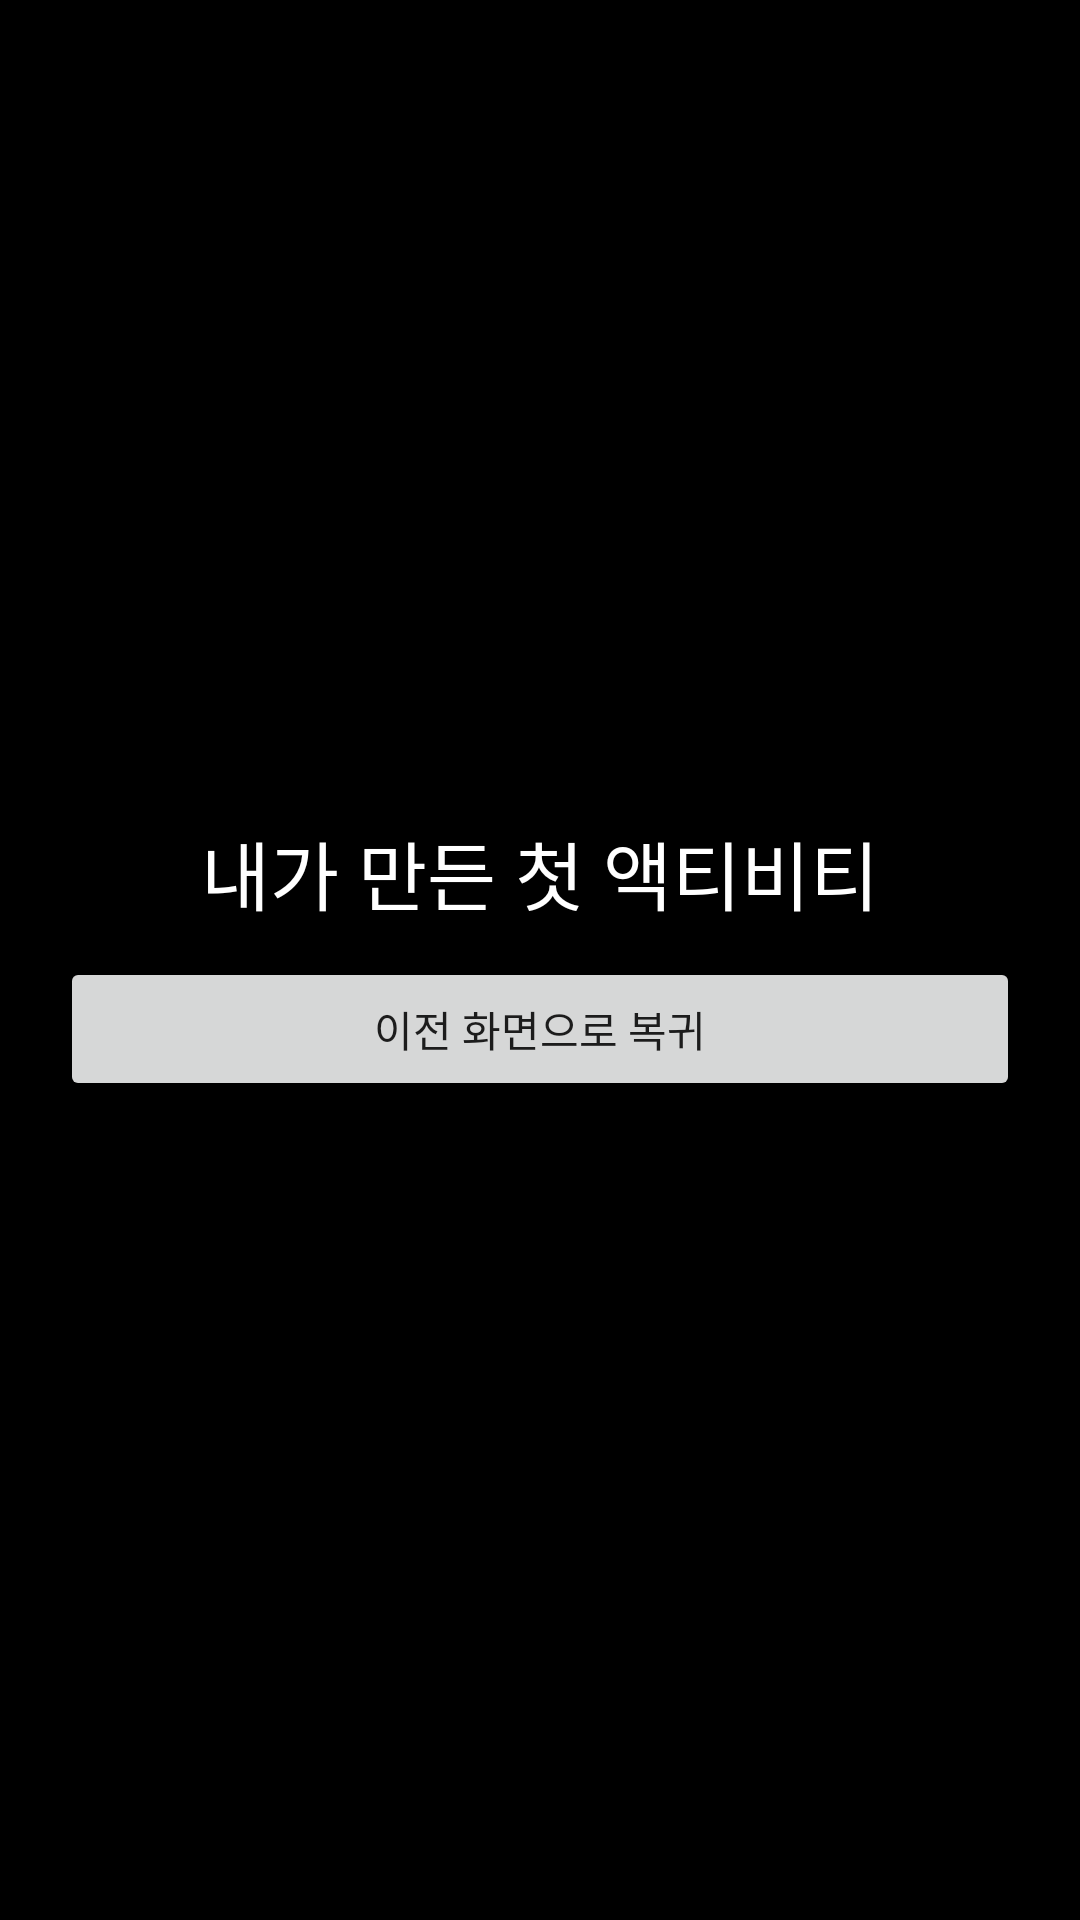

Layout XML and referenced resources for this Android screen:
<!-- AndroidManifest.xml: application theme Theme.IntentPractice_202103191 -->
<!-- res/layout/activity_my_frist.xml -->
<?xml version="1.0" encoding="utf-8"?>
<LinearLayout
    xmlns:android="http://schemas.android.com/apk/res/android"
    xmlns:app="http://schemas.android.com/apk/res-auto"
    xmlns:tools="http://schemas.android.com/tools"
    android:layout_width="match_parent"
    android:layout_height="match_parent"
    tools:context=".MyFristActivity"
    android:orientation="vertical"
    android:padding="20dp"
    android:gravity="center"
    android:background="#000000">

    <TextView
        android:layout_width="wrap_content"
        android:layout_height="wrap_content"
        android:text="내가 만든 첫 액티비티"
        android:textSize="25sp"
        android:textColor="#FFFFFF"/>

    <Button
        android:id="@+id/moveToBackButton"
        android:layout_width="match_parent"
        android:layout_height="wrap_content"
        android:text="이전 화면으로 복귀"
        android:layout_marginTop="10dp"/>



</LinearLayout>
<!-- resources referenced by this layout -->
<resources>
  <style name="Theme.IntentPractice_202103191" parent="Theme.MaterialComponents.DayNight.DarkActionBar">
          
          <item name="colorPrimary">@color/purple_500</item>
          <item name="colorPrimaryVariant">@color/purple_700</item>
          <item name="colorOnPrimary">@color/white</item>
          
          <item name="colorSecondary">@color/teal_200</item>
          <item name="colorSecondaryVariant">@color/teal_700</item>
          <item name="colorOnSecondary">@color/black</item>
          
          <item name="android:statusBarColor" tools:targetApi="l">?attr/colorPrimaryVariant</item>
          
      </style>
  <!-- not gathered from this repository: default colours our renderer supplied (Android Studio template values) -->
  <color name="purple_500">#FF6200EE</color>
  <color name="purple_700">#FF3700B3</color>
  <color name="teal_200">#FF03DAC5</color>
  <color name="teal_700">#FF018786</color>
  <color name="black">#FF000000</color>
  <color name="white">#FFFFFFFF</color>
</resources>
